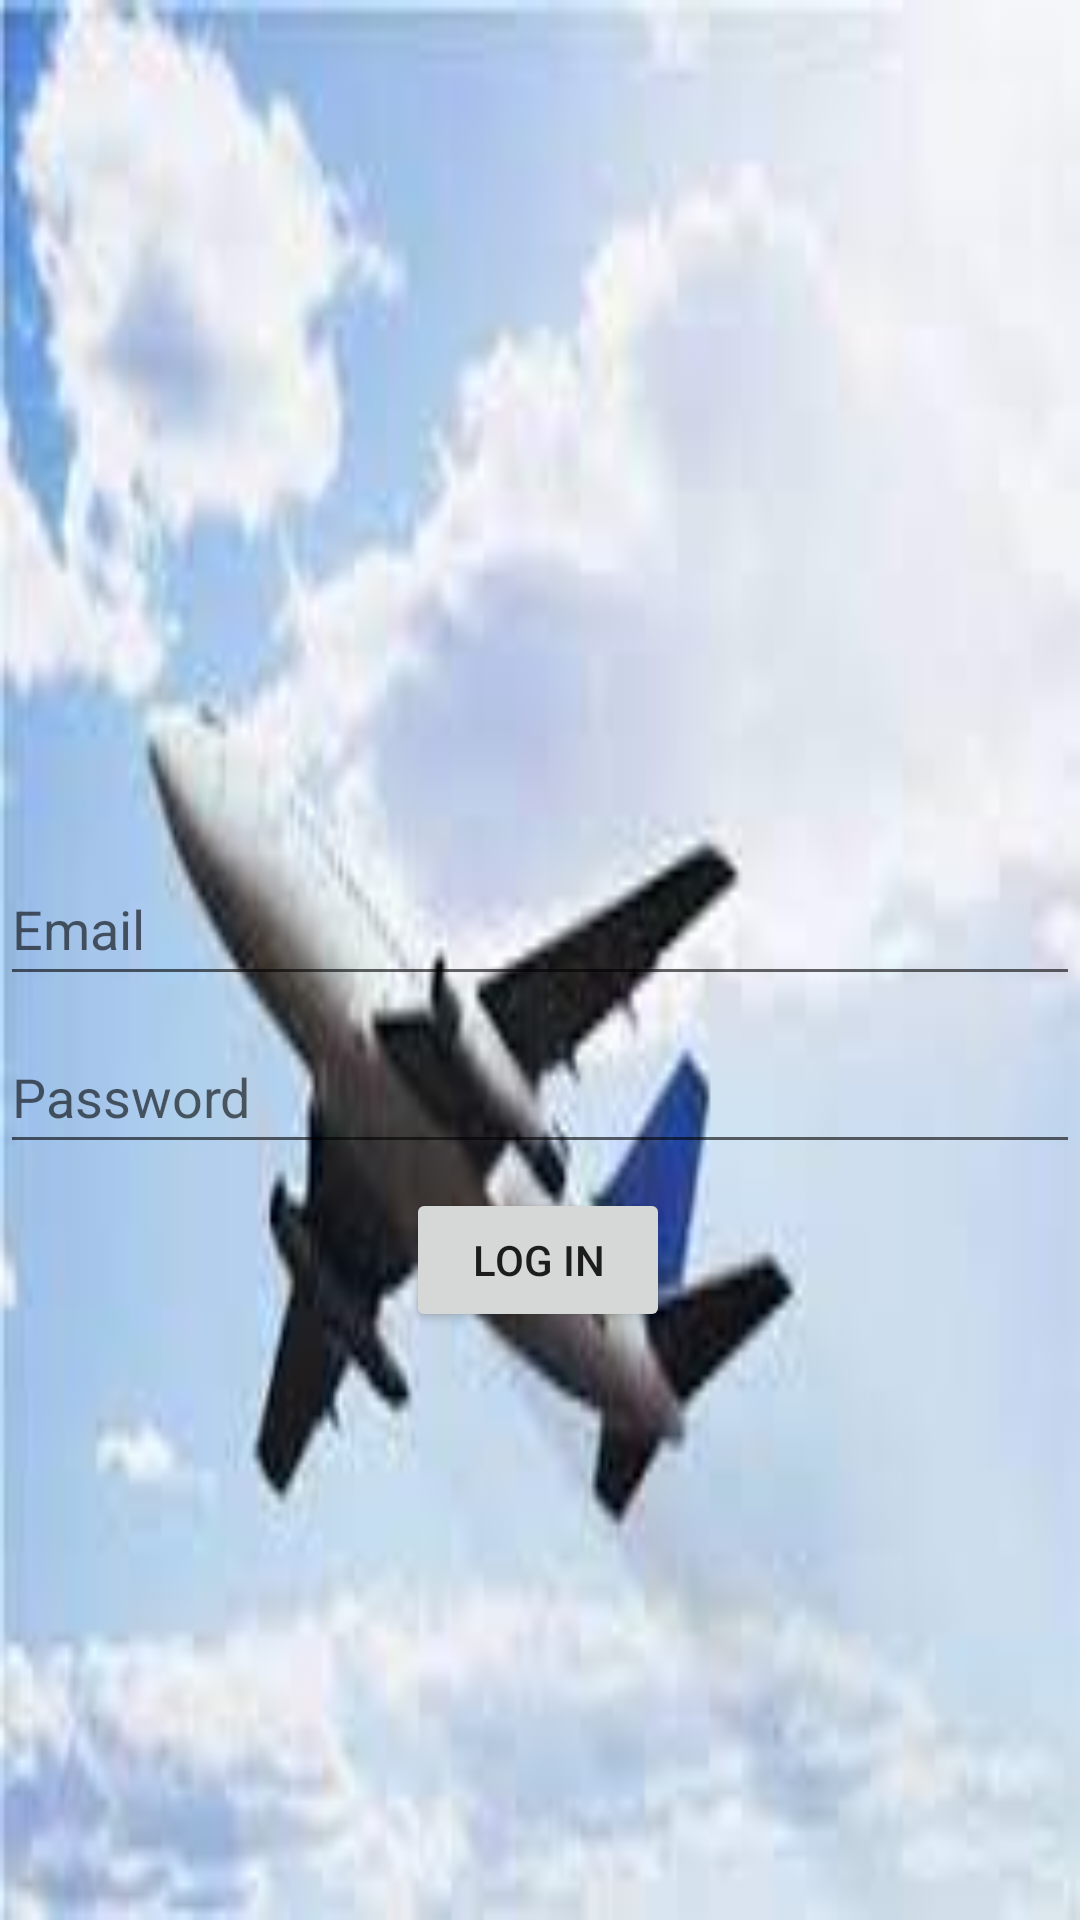

The Android layout XML behind this screen, and the referenced resources:
<!-- AndroidManifest.xml: application theme Theme.Zboruri -->
<!-- res/layout/activity_admin_log_in.xml -->
<?xml version="1.0" encoding="utf-8"?>
<androidx.constraintlayout.widget.ConstraintLayout xmlns:android="http://schemas.android.com/apk/res/android"
    xmlns:app="http://schemas.android.com/apk/res-auto"
    xmlns:tools="http://schemas.android.com/tools"
    android:layout_width="match_parent"
    android:layout_height="match_parent"
    android:background="@drawable/plane"
    tools:context=".Activities.AdminLogInActivity">

    <EditText
        android:id="@+id/AdminEmail"
        android:layout_width="match_parent"
        android:layout_height="wrap_content"
        android:layout_marginTop="284dp"
        android:hint="Email"
        android:inputType="textEmailAddress"
        android:minHeight="48dp"
        app:layout_constraintEnd_toEndOf="parent"
        app:layout_constraintHorizontal_bias="0.0"
        app:layout_constraintStart_toStartOf="parent"
        app:layout_constraintTop_toTopOf="parent" />

    <EditText
        android:id="@+id/AdminPass"
        android:layout_width="match_parent"
        android:layout_height="wrap_content"
        android:layout_marginTop="8dp"
        android:hint="Password"
        android:inputType="textPassword"
        android:minHeight="48dp"
        app:layout_constraintStart_toStartOf="parent"
        app:layout_constraintTop_toBottomOf="@+id/AdminEmail" />

    <Button
        android:id="@+id/adminbtn"
        android:layout_width="wrap_content"
        android:layout_height="48dp"
        android:layout_marginTop="8dp"
        android:text="Log In"
        app:layout_constraintBottom_toBottomOf="parent"
        app:layout_constraintEnd_toEndOf="parent"
        app:layout_constraintHorizontal_bias="0.498"
        app:layout_constraintStart_toStartOf="parent"
        app:layout_constraintTop_toBottomOf="@+id/AdminPass"
        app:layout_constraintVertical_bias="0.0" />
</androidx.constraintlayout.widget.ConstraintLayout>
<!-- resources referenced by this layout -->
<resources>
  <!-- drawable plane: jpg bitmap (drawable, 5409 bytes) -->
  <style name="Theme.Zboruri" parent="Theme.MaterialComponents.DayNight.DarkActionBar">
          
          <item name="colorPrimary">@color/purple_500</item>
          <item name="colorPrimaryVariant">@color/purple_700</item>
          <item name="colorOnPrimary">@color/white</item>
          
          <item name="colorSecondary">@color/teal_200</item>
          <item name="colorSecondaryVariant">@color/teal_700</item>
          <item name="colorOnSecondary">@color/black</item>
          
          <item name="android:statusBarColor" tools:targetApi="l">?attr/colorPrimaryVariant</item>
          
      </style>
  <!-- not gathered from this repository: default colours our renderer supplied (Android Studio template values) -->
  <color name="purple_500">#FF6200EE</color>
  <color name="purple_700">#FF3700B3</color>
  <color name="teal_200">#FF03DAC5</color>
  <color name="teal_700">#FF018786</color>
  <color name="black">#FF000000</color>
  <color name="white">#FFFFFFFF</color>
</resources>
